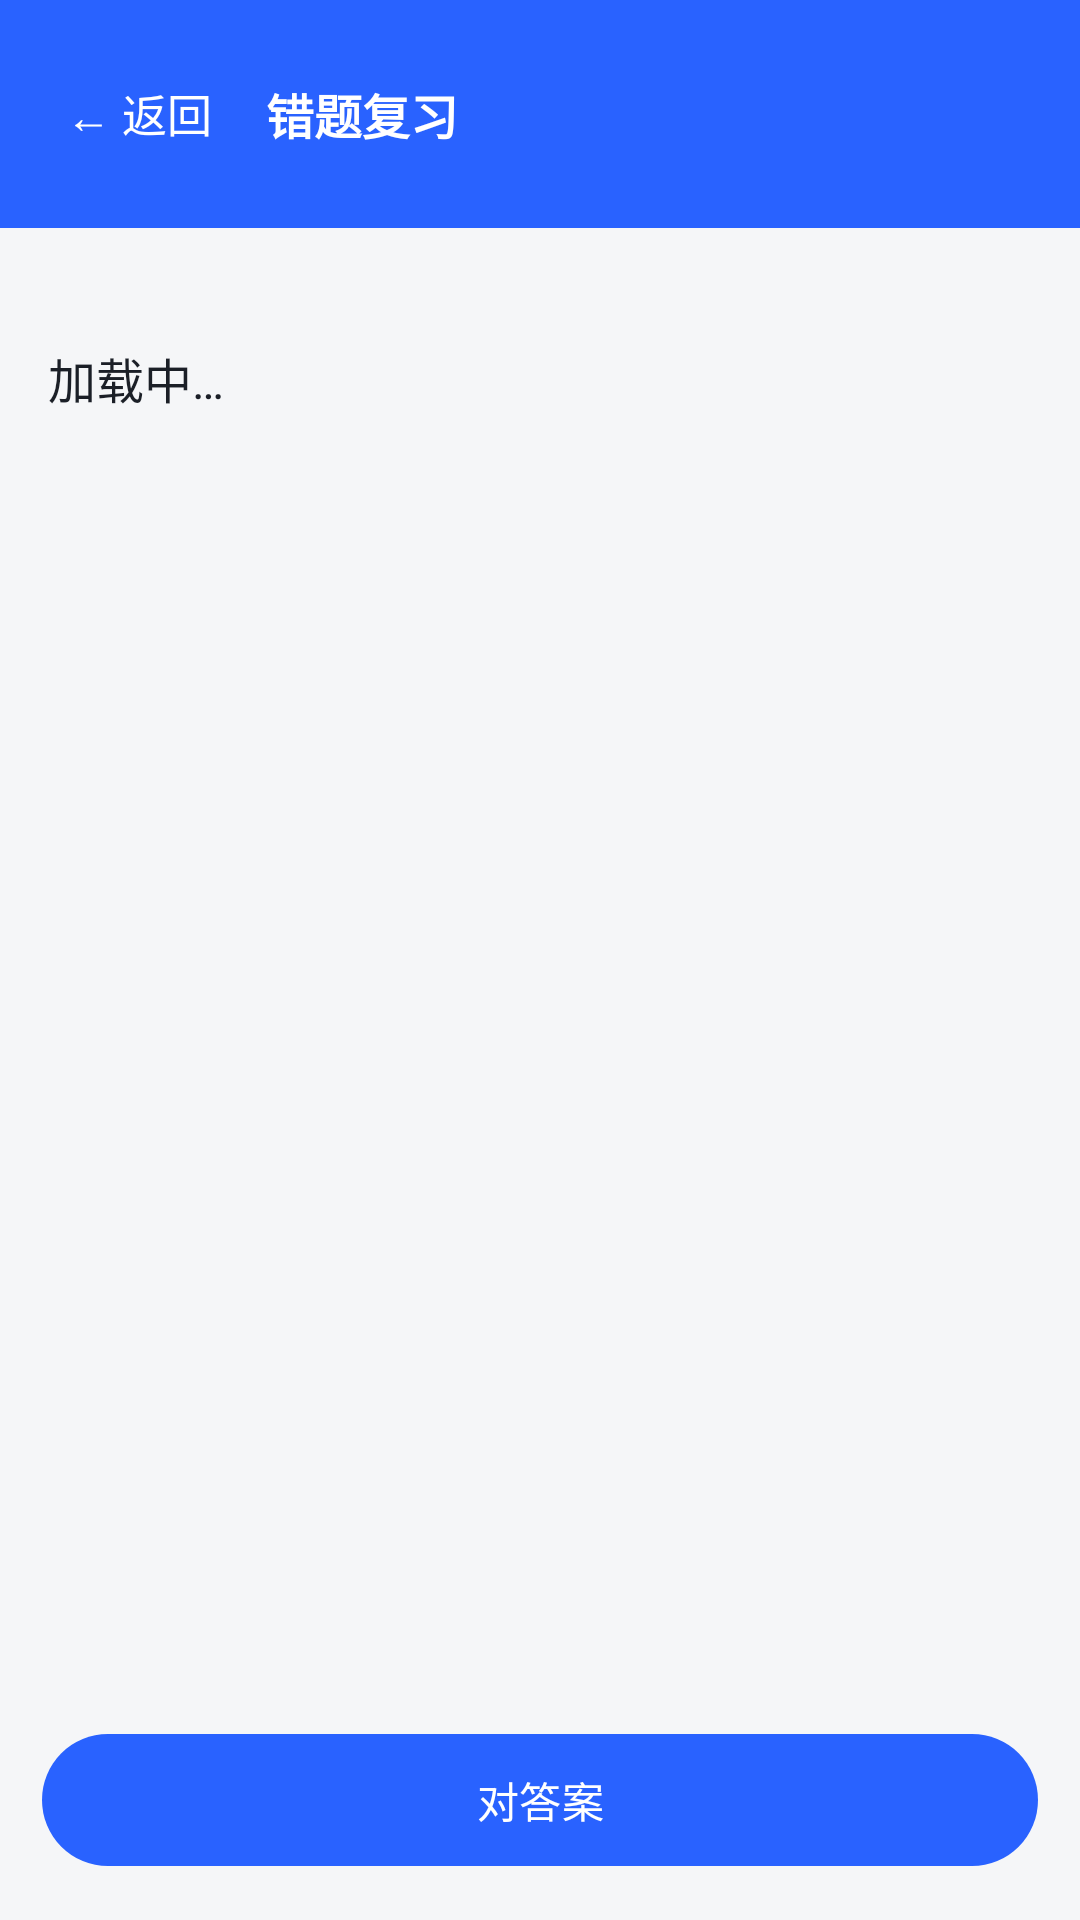

Here is an Android app screen rendered from its layout file. Give the layout XML and the strings, colors and styles it references.
<!-- AndroidManifest.xml: application theme Theme.ExamPrep -->
<!-- res/layout/activity_wrong_review.xml -->
<?xml version="1.0" encoding="utf-8"?>
<LinearLayout xmlns:android="http://schemas.android.com/apk/res/android"
    android:layout_width="match_parent" android:layout_height="match_parent"
    android:orientation="vertical" android:background="@color/bg">

    <LinearLayout
        android:layout_width="match_parent" android:layout_height="wrap_content"
        android:background="@color/primary" android:gravity="center_vertical"
        android:orientation="horizontal" android:padding="14dp">
        <TextView
            style="@style/TopAction"
            android:id="@+id/btnBack"
            android:layout_width="wrap_content" android:layout_height="wrap_content"
            android:padding="6dp" android:text="← 返回"
            android:textColor="#FFFFFF" android:textSize="15sp" />
        <TextView
            android:layout_width="0dp" android:layout_weight="1"
            android:layout_height="wrap_content" android:layout_marginStart="10dp"
            android:text="错题复习" android:textColor="#FFFFFF" android:textSize="16sp"
            android:textStyle="bold" />
        <TextView
            android:id="@+id/tvReviewProgress"
            android:layout_width="wrap_content" android:layout_height="wrap_content"
            android:textColor="#FFFFFF" android:textSize="13sp" />
    </LinearLayout>

    <ScrollView
        android:layout_width="match_parent" android:layout_height="0dp"
        android:layout_weight="1" android:fillViewport="true">

        <LinearLayout
            android:layout_width="match_parent" android:layout_height="wrap_content"
            android:orientation="vertical" android:padding="16dp">

            <TextView android:id="@+id/tvReviewType" style="@style/StatLabel" />

            <TextView
                android:id="@+id/tvReviewStem"
                android:layout_width="match_parent" android:layout_height="wrap_content"
                android:layout_marginTop="6dp"
                android:textColor="@color/text_main" android:textSize="16sp"
                android:lineSpacingExtra="4dp" android:text="加载中…" />

            <TextView
                android:id="@+id/tvReviewMaterial"
                android:layout_width="match_parent" android:layout_height="wrap_content"
                android:layout_marginTop="8dp"
                android:background="@color/card" android:padding="10dp"
                android:textColor="@color/text_sub" android:textSize="13sp"
                android:visibility="gone" />

            <TextView
                android:id="@+id/tvReviewOptions"
                android:layout_width="match_parent" android:layout_height="wrap_content"
                android:layout_marginTop="12dp"
                android:textColor="@color/text_main" android:textSize="14sp"
                android:lineSpacingExtra="6dp" />

            
            <com.google.android.material.card.MaterialCardView
                android:id="@+id/cardAnswer"
                android:layout_width="match_parent" android:layout_height="wrap_content"
                android:layout_marginTop="14dp"
                android:visibility="gone">
                <LinearLayout
                    android:layout_width="match_parent" android:layout_height="wrap_content"
                    android:orientation="vertical" android:padding="12dp">
                    <TextView
                        android:id="@+id/tvReviewAnswer"
                        style="@style/CardText" android:textColor="@color/correct" />
                    <TextView
                        android:id="@+id/tvReviewAnalysis"
                        style="@style/CardText" android:layout_marginTop="8dp" />
                </LinearLayout>
            </com.google.android.material.card.MaterialCardView>

            <TextView
                android:id="@+id/tvReviewTip"
                style="@style/StatLabel" android:layout_marginTop="12dp"
                android:visibility="gone" />
        </LinearLayout>
    </ScrollView>

    <com.google.android.material.button.MaterialButton
        android:id="@+id/btnReveal"
        android:layout_width="match_parent" android:layout_height="52dp"
        android:layout_margin="14dp" android:text="对答案" />

    <LinearLayout
        android:id="@+id/llJudge"
        android:layout_width="match_parent" android:layout_height="wrap_content"
        android:orientation="horizontal" android:paddingStart="14dp"
        android:paddingEnd="14dp" android:paddingBottom="14dp"
        android:visibility="gone">

        <com.google.android.material.button.MaterialButton
            android:id="@+id/btnCorrect"
            android:layout_width="0dp" android:layout_weight="1"
            android:layout_height="52dp" android:layout_marginEnd="7dp"
            android:text="我记得，答对了" />

        <com.google.android.material.button.MaterialButton
            android:id="@+id/btnWrong"
            style="@style/Widget.Material3.Button.OutlinedButton"
            android:layout_width="0dp" android:layout_weight="1"
            android:layout_height="52dp" android:layout_marginStart="7dp"
            android:text="忘记了，答错了" />
    </LinearLayout>

    <com.google.android.material.button.MaterialButton
        android:id="@+id/btnNext"
        style="@style/Widget.Material3.Button.TonalButton"
        android:layout_width="match_parent" android:layout_height="52dp"
        android:layout_margin="14dp" android:text="下一题"
        android:visibility="gone" />
</LinearLayout>
<!-- resources referenced by this layout -->
<resources>
  <color name="bg">#F5F6F8</color>
  <color name="card">#FFFFFF</color>
  <color name="correct">#2E7D32</color>
  <color name="primary">#2962FF</color>
  <color name="text_main">#1B1F27</color>
  <color name="text_sub">#5C6472</color>
  <style name="CardText">
          <item name="android:layout_width">match_parent</item>
          <item name="android:layout_height">wrap_content</item>
          <item name="android:textColor">@color/text_sub</item>
          <item name="android:textSize">13sp</item>
      </style>
  <style name="StatLabel">
          <item name="android:layout_width">wrap_content</item>
          <item name="android:layout_height">wrap_content</item>
          <item name="android:textColor">@color/text_sub</item>
          <item name="android:textSize">12sp</item>
      </style>
  <style name="TopAction">
          <item name="android:layout_width">wrap_content</item>
          <item name="android:layout_height">wrap_content</item>
          <item name="android:minWidth">48dp</item>
          <item name="android:minHeight">48dp</item>
          <item name="android:gravity">center</item>
          <item name="android:paddingStart">8dp</item>
          <item name="android:paddingEnd">8dp</item>
          <item name="android:textColor">#FFFFFF</item>
          <item name="android:textSize">15sp</item>
          <item name="android:background">?attr/selectableItemBackground</item>
      </style>
  <style name="Theme.ExamPrep" parent="Theme.Material3.DayNight.NoActionBar">
          <item name="colorPrimary">@color/primary</item>
          <item name="colorOnPrimary">#FFFFFF</item>
          <item name="colorPrimaryContainer">@color/chip_bg</item>
          <item name="colorSecondary">@color/accent</item>
          <item name="android:colorBackground">@color/bg</item>
          <item name="colorSurface">@color/card</item>
          <item name="android:statusBarColor">@color/primary</item>
          <item name="android:textColorPrimary">@color/text_main</item>
          <item name="android:textColorSecondary">@color/text_sub</item>
      </style>
  <color name="chip_bg">#EEF2FF</color>
  <color name="accent">#00BFA5</color>
</resources>
